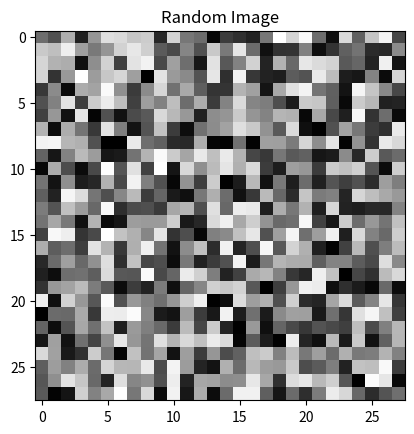

Source code (Python):
import matplotlib.pyplot as plt
import numpy as np

# Create a simple image with random noise
img = np.random.random((28, 28))

plt.imshow(img, cmap='gray')
plt.title("Random Image")
plt.show()
